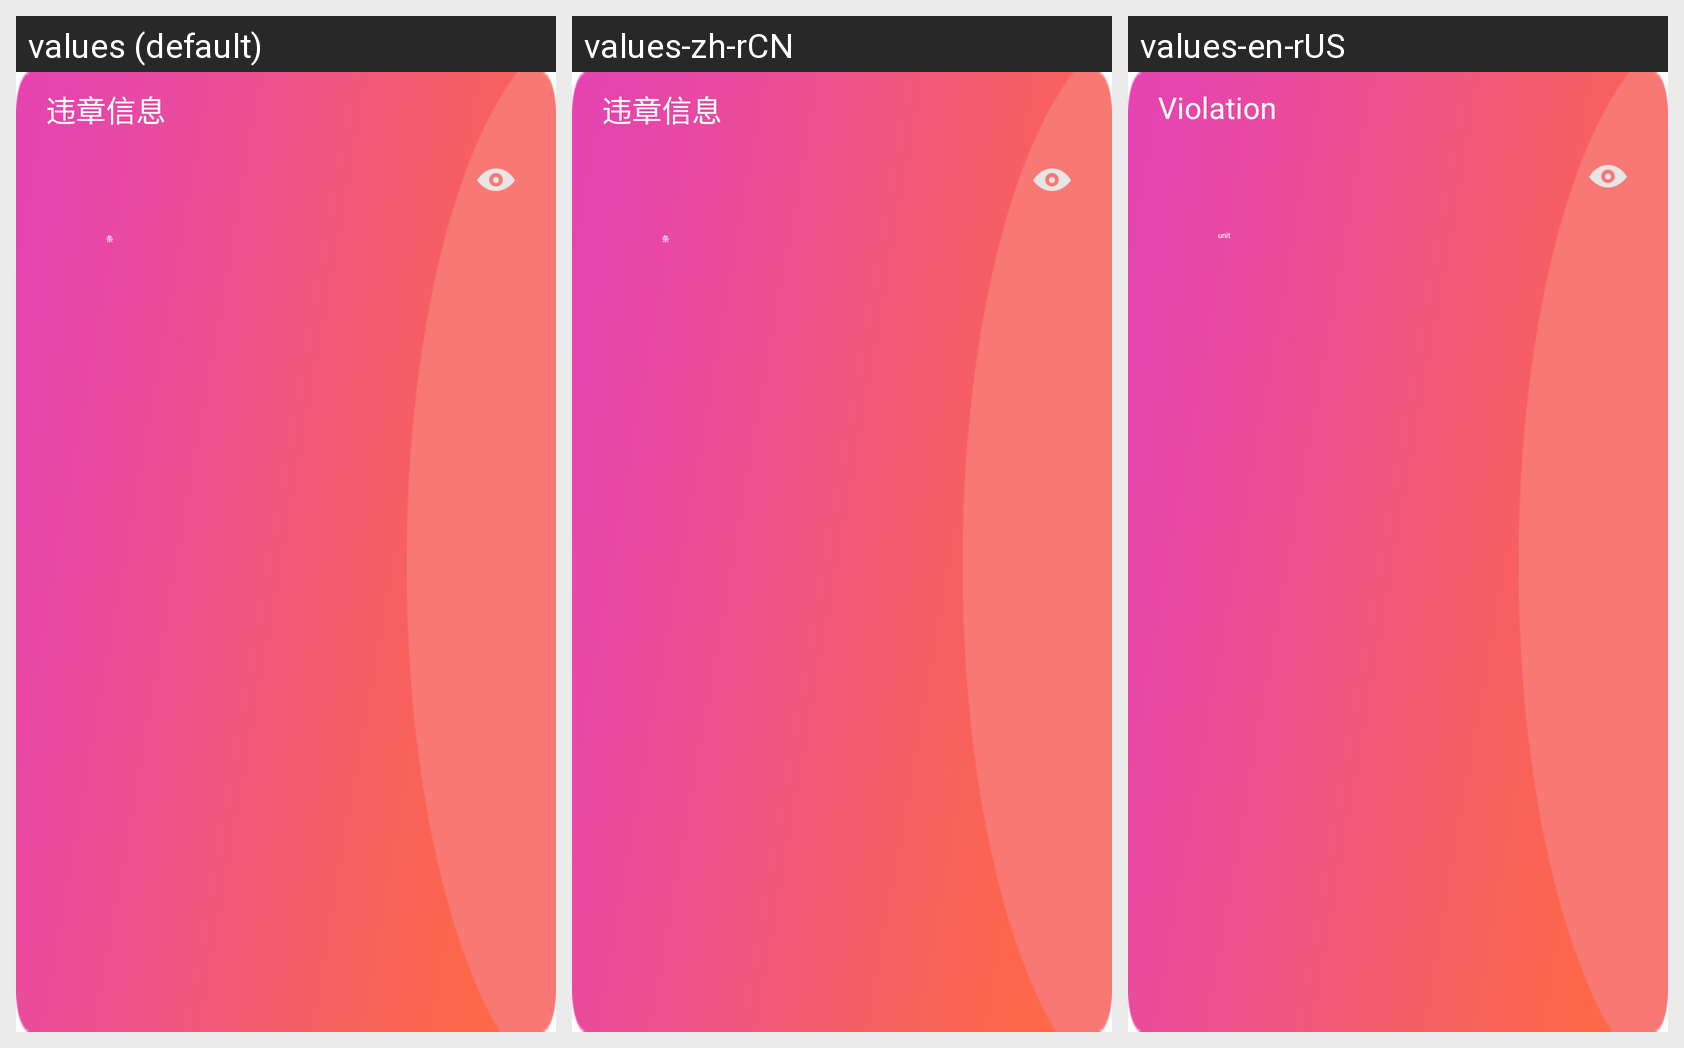

Strings drawn on this Android screen and how each of the app's shown locales translates them:
Android screen res/layout/viewpager_wz_item.xml rendered under 3 locales, left to right: values (default), values-zh-rCN, values-en-rUS. Device: Nexus 5 (rendered at 1080×1920; each locale shown at half size, 540×960, under a caption strip naming it); theme AppBaseCompactTheme.
Strings drawn on this screen, with the default value and each locale's value (text and hints the layout hard-codes, and strings that could not be matched under every locale, appear in the picture but are not listed):

wz_message
  values: 违章信息
  values-zh-rCN: 违章信息
  values-en-rUS: Violation

unit
  values: 条
  values-zh-rCN: 条
  values-en-rUS: unit
